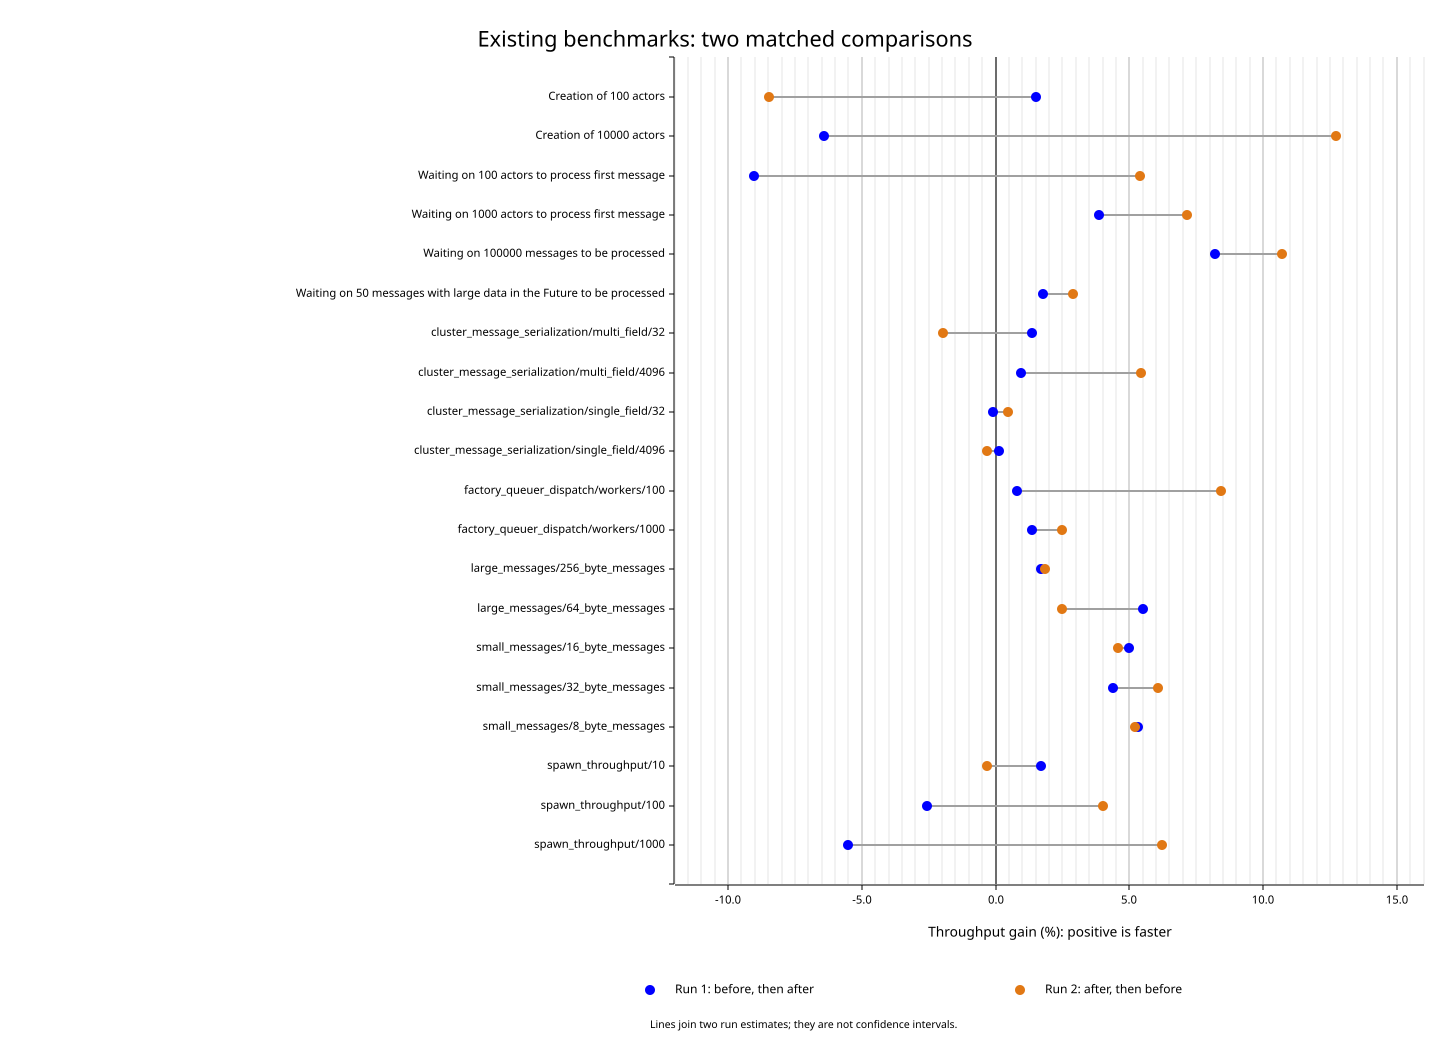

Values plotted in this chart, from the file beside it:
benchmark, family, before_ns, after_ns, speedup_r1_percent, speedup_r2_percent, combined_speedup_percent, ci_separation_r1, ci_separation_r2, before_r1_ns, before_r1_ci_lower_ns, before_r1_ci_upper_ns, after_r1_ns, after_r1_ci_lower_ns, after_r1_ci_upper_ns, before_r2_ns, before_r2_ci_lower_ns, before_r2_ci_upper_ns, after_r2_ns, after_r2_ci_lower_ns, after_r2_ci_upper_ns
Creation of 100 actors, Actor creation, 99750, 103473, 1.523, -8.462, -3.599, overlap, slower, 100537, 98927, 102468, 99029, 98681, 99371, 98968, 98298, 99634, 108116, 107459, 108814
Creation of 10000 actors, Actor creation, 10124017, 9856757, -6.412, 12.72, 2.711, slower, faster, 9593890, 9543417, 9642151, 10251188, 10179006, 10339381, 10683436, 10281684, 11160285, 9477501, 9408107, 9551700
Waiting on 100 actors to process first m…, Startup: tail wait, 19936, 20359, -9.019, 5.398, -2.076, slower, overlap, 18508, 18308, 18731, 20343, 20135, 20550, 21474, 18708, 24954, 20374, 20143, 20650
Waiting on 1000 actors to process first …, Startup: tail wait, 80034, 75861, 3.865, 7.164, 5.501, faster, faster, 77937, 77172, 78565, 75037, 74373, 75611, 82187, 81627, 82730, 76693, 76093, 77308
Waiting on 100000 messages to be process…, Existing message loop, 9662499, 8829500, 8.187, 10.7, 9.434, faster, faster, 9515125, 9482917, 9548156, 8795073, 8782031, 8808562, 9812156, 9791281, 9831333, 8864061, 8851280, 8879635
Waiting on 50 messages with large data i…, Large actor state: tail wait, 26453, 25848, 1.777, 2.901, 2.338, faster, faster, 26516, 26447, 26587, 26053, 25923, 26239, 26390, 26310, 26475, 25646, 25417, 25865
actor/fan_in_4/current_thread, Placement: actor, 6786196, 5923116, 21.31, 8.208, 14.57, faster, faster, 7162062, 7064613, 7247642, 5904007, 5889185, 5919686, 6430055, 6408256, 6452179, 5942286, 5916753, 5969616
actor/fan_in_4/multi_1, Placement: actor, 7862637, 6053808, 61.74, 4.296, 29.88, faster, faster, 9692546, 8509249, 11048828, 5992746, 5973293, 6012120, 6378206, 6353059, 6403350, 6115492, 6099780, 6131851
actor/fan_in_4/multi_16, Placement: actor, 13277686, 14194910, -5.58, -7.335, -6.462, overlap, slower, 12945329, 12495357, 13489392, 13710330, 13366479, 14063830, 13618577, 13258571, 13984065, 14696616, 14386476, 15018336
actor/fan_in_4/multi_4, Placement: actor, 13893230, 13777136, 8.267, -6.073, 0.8427, faster, slower, 14203794, 13863446, 14565331, 13119235, 12771090, 13486174, 13589457, 13116562, 14125309, 14468029, 14194758, 14745799
actor/fan_in_4/shards_4_colocated, Placement: actor, 6266541, 6085856, 1.307, 4.658, 2.969, overlap, faster, 6157793, 6106464, 6209422, 6078350, 6043818, 6114155, 6377209, 6336692, 6419569, 6093371, 6079421, 6107304
actor/fan_in_4/shards_4_crossed, Placement: actor, 11550582, 12740250, -8.043, -10.61, -9.338, slower, slower, 11718314, 11334845, 12136321, 12743315, 12363816, 13123434, 11385251, 11203718, 11594982, 12737187, 12313258, 13155160
actor/independent_4/current_thread, Placement: actor, 6559748, 5932234, 4.076, 17.49, 10.58, faster, faster, 6185325, 6168039, 6206003, 5943058, 5929365, 5957070, 6956836, 6913860, 6998013, 5921430, 5906584, 5936315
actor/independent_4/multi_1, Placement: actor, 6509248, 6016472, 1.738, 15.05, 8.19, faster, faster, 6137124, 6109863, 6171459, 6032307, 6015633, 6048955, 6903935, 6884717, 6925128, 6000678, 5979622, 6024612
actor/independent_4/multi_16, Placement: actor, 1895203, 1797343, 4.876, 6.016, 5.445, faster, faster, 1931088, 1923823, 1937937, 1841299, 1833817, 1847895, 1859985, 1837620, 1881235, 1754436, 1736166, 1774918
actor/independent_4/multi_4, Placement: actor, 1769275, 1652720, 4.592, 9.57, 7.052, faster, faster, 1773915, 1758331, 1788531, 1696032, 1680105, 1710703, 1764648, 1753746, 1776787, 1610514, 1605702, 1615684
actor/independent_4/shards_4_colocated, Placement: actor, 1679166, 1626483, 2.512, 3.971, 3.239, faster, faster, 1670647, 1663902, 1678031, 1629703, 1620946, 1638457, 1687729, 1677979, 1697591, 1623269, 1612818, 1634416
actor/independent_4/shards_4_crossed, Placement: actor, 1692643, 1660128, 1.95, 1.968, 1.959, faster, faster, 1687280, 1676053, 1703423, 1655013, 1639409, 1671366, 1698023, 1689108, 1707499, 1665258, 1656042, 1674281
actor/ping_pong_4/current_thread, Placement: actor, 8896310, 8473954, 6.762, 3.236, 4.984, faster, faster, 8926378, 8897030, 8958426, 8360979, 8343557, 8378929, 8866343, 8842397, 8896486, 8588456, 8566027, 8610708
actor/ping_pong_4/multi_1, Placement: actor, 9613009, 8603552, 6.473, 17.25, 11.73, faster, faster, 9090921, 9068030, 9114721, 8538223, 8461889, 8633736, 10165081, 9861709, 10451981, 8669382, 8633284, 8705997
actor/ping_pong_4/multi_16, Placement: actor, 3830997, 3561685, 11.48, 3.78, 7.561, faster, faster, 3963824, 3860484, 4075777, 3555637, 3514785, 3600197, 3702621, 3640398, 3783140, 3567743, 3542745, 3593883
actor/ping_pong_4/multi_4, Placement: actor, 2760282, 2571214, 10.69, 4.116, 7.353, faster, faster, 2780266, 2744514, 2819827, 2511727, 2482365, 2551288, 2740441, 2720536, 2762254, 2632110, 2588442, 2675700
actor/ping_pong_4/shards_4_colocated, Placement: actor, 3275252, 2644697, 27.28, 20.5, 23.84, faster, faster, 3649877, 3438324, 3878717, 2867689, 2724182, 3015463, 2939078, 2788463, 3107809, 2439045, 2381412, 2515496
actor/ping_pong_4/shards_4_crossed, Placement: actor, 70535035, 69915415, 1.711, 0.06836, 0.8862, faster, overlap, 71132326, 70247297, 72172962, 69935858, 69667980, 70195344, 69942760, 69799661, 70133501, 69894978, 69717387, 70066066
actor/single/current_thread, Placement: actor, 6241484, 5954981, 3.741, 5.892, 4.811, faster, faster, 6273923, 6253281, 6296510, 6047687, 6014719, 6089403, 6209212, 6197140, 6222056, 5863695, 5850749, 5876736
actor/single/multi_1, Placement: actor, 6350209, 6076079, 3.221, 5.819, 4.512, faster, faster, 6361150, 6333909, 6398027, 6162679, 6132320, 6196311, 6339287, 6327991, 6350436, 5990695, 5969731, 6020562
actor/single/multi_16, Placement: actor, 7446912, 7357606, -2.653, 5.234, 1.214, slower, faster, 7157376, 7056512, 7263702, 7352412, 7340180, 7363684, 7748160, 7708484, 7795481, 7362804, 7355244, 7370217
actor/single/multi_4, Placement: actor, 7678512, 7337948, 4.314, 4.969, 4.641, faster, faster, 7633729, 7624097, 7643323, 7318007, 7308685, 7327447, 7723557, 7712661, 7734384, 7357944, 7346177, 7369385
actor/single/shards_4_colocated, Placement: actor, 6399081, 6070442, 5.71, 5.118, 5.414, faster, faster, 6411811, 6394223, 6431953, 6065472, 6041621, 6088838, 6386376, 6330973, 6446175, 6075416, 6057179, 6091194
actor/single/shards_4_crossed, Placement: actor, 6317522, 6016528, 5.728, 4.282, 5.003, faster, faster, 6338885, 6315987, 6363750, 5995438, 5961460, 6036911, 6296232, 6286317, 6307153, 6037693, 6020355, 6056892
cluster_message_serialization/multi_fiel…, Serialization control, 85.19, 85.45, 1.35, -1.947, -0.312, overlap, slower, 85.28, 84.77, 85.8, 84.14, 83.54, 84.78, 85.1, 84.62, 85.58, 86.79, 86.25, 87.36
cluster_message_serialization/multi_fiel…, Serialization control, 308.7, 299.3, 0.9378, 5.421, 3.155, overlap, faster, 314.4, 309.3, 319.2, 311.5, 308.3, 314.4, 303.1, 299.3, 306.5, 287.5, 285.6, 289.3
cluster_message_serialization/single_fie…, Serialization control, 21.41, 21.37, -0.09977, 0.4595, 0.1795, overlap, overlap, 21.48, 21.37, 21.62, 21.51, 21.39, 21.63, 21.33, 21.23, 21.43, 21.23, 21.15, 21.31
cluster_message_serialization/single_fie…, Serialization control, 149.2, 149.3, 0.1373, -0.2995, -0.08137, overlap, overlap, 149.7, 148.5, 150.7, 149.5, 148.6, 150.4, 148.7, 147.2, 149.9, 149.2, 147.6, 150.4
factory_queuer_dispatch/workers/100, Factory dispatch, 9059046, 8664720, 0.8173, 8.423, 4.551, overlap, faster, 8708949, 8653023, 8761886, 8638345, 8573572, 8705479, 9423217, 9337714, 9520217, 8691175, 8601594, 8785322
factory_queuer_dispatch/workers/1000, Factory dispatch, 9438562, 9259214, 1.373, 2.504, 1.937, overlap, faster, 9344527, 9211464, 9504132, 9217979, 9079433, 9387620, 9533543, 9414317, 9677346, 9300634, 9205952, 9407728
large_messages/256_byte_messages, Large payloads, 142565, 140069, 1.701, 1.863, 1.782, faster, faster, 142497, 141696, 143275, 140113, 139815, 140380, 142633, 142294, 143028, 140024, 139800, 140253
large_messages/64_byte_messages, Large payloads, 125088, 120291, 5.526, 2.473, 3.988, faster, faster, 126626, 126070, 127410, 119995, 119827, 120152, 123570, 123272, 123913, 120587, 120273, 120925
small_messages/16_byte_messages, Small payloads, 1123387, 1071982, 5.006, 4.584, 4.795, faster, faster, 1131217, 1129032, 1133289, 1077283, 1073812, 1080116, 1115610, 1112138, 1118590, 1066707, 1064658, 1069057
small_messages/32_byte_messages, Small payloads, 1162151, 1104409, 4.406, 6.058, 5.228, faster, faster, 1164564, 1161951, 1166742, 1115423, 1112831, 1117501, 1159744, 1157603, 1162071, 1093504, 1087578, 1099247
small_messages/8_byte_messages, Small payloads, 1232956, 1171359, 5.31, 5.207, 5.259, faster, faster, 1243889, 1241000, 1246705, 1181166, 1178532, 1184058, 1222120, 1220884, 1223373, 1161635, 1158280, 1164906
spawn_throughput/10, Spawn and stop, 18546, 18417, 1.719, -0.304, 0.7026, overlap, overlap, 18748, 18530, 18996, 18431, 18339, 18549, 18347, 18290, 18422, 18403, 18313, 18507
spawn_throughput/100, Spawn and stop, 100904, 100212, -2.547, 4.035, 0.6904, overlap, faster, 100227, 98143, 103097, 102847, 102133, 103643, 101584, 100266, 102604, 97644, 97046, 98240
spawn_throughput/1000, Spawn and stop, 1018754, 1016776, -5.503, 6.235, 0.1945, slower, faster, 985061, 978774, 992311, 1042420, 1032828, 1054344, 1053600, 1049669, 1057450, 991764, 986219, 997836
tokio_channel/fan_in_4/current_thread, Raw channel control, 781250, 816621, -7.009, -1.576, -4.331, slower, slower, 756355, 745150, 770497, 813365, 810591, 816139, 806964, 804487, 809474, 819889, 815292, 824368
tokio_channel/fan_in_4/multi_1, Raw channel control, 802361, 831549, -6.169, -0.7753, -3.51, slower, overlap, 791029, 777031, 806803, 843039, 838324, 848053, 813856, 809482, 818932, 820215, 816428, 824220
tokio_channel/fan_in_4/multi_16, Raw channel control, 5959164, 6970534, -15.06, -13.95, -14.51, slower, slower, 5826321, 5699848, 5971784, 6859581, 6614872, 7101553, 6095036, 5889991, 6350226, 7083282, 6859799, 7301193
tokio_channel/fan_in_4/multi_4, Raw channel control, 5819740, 6620875, -21.1, -2.08, -12.1, slower, overlap, 5549178, 5456235, 5656868, 7032741, 6839046, 7220392, 6103495, 5938129, 6269487, 6233130, 5958651, 6520160
tokio_channel/fan_in_4/shards_4_colocate…, Raw channel control, 808075, 809667, -4.278, 4.059, -0.1966, slower, faster, 778183, 763208, 793844, 812965, 810555, 815868, 839116, 829675, 849117, 806383, 801081, 812371
tokio_channel/fan_in_4/shards_4_crossed, Raw channel control, 6089386, 6936464, -13.89, -10.5, -12.21, slower, slower, 5790040, 5676716, 5905478, 6723891, 6573042, 6892177, 6404209, 6085159, 6735598, 7155757, 6894906, 7434130
tokio_channel/independent_4/current_thre…, Raw channel control, 782254, 781250, -0.3887, 0.6484, 0.1285, overlap, overlap, 777183, 766878, 790771, 780216, 778165, 782491, 787358, 783270, 792346, 782285, 779692, 785122
tokio_channel/independent_4/multi_1, Raw channel control, 780439, 803026, -4.964, -0.6129, -2.813, slower, overlap, 758480, 754644, 762934, 798098, 793553, 803543, 803033, 800807, 805389, 807985, 803621, 813307
tokio_channel/independent_4/multi_16, Raw channel control, 270985, 275516, -1.354, -1.935, -1.645, slower, slower, 270464, 269560, 271452, 274176, 272345, 276098, 271507, 270821, 272228, 276863, 275786, 277817
tokio_channel/independent_4/multi_4, Raw channel control, 263548, 265130, -0.1884, -1.003, -0.5968, overlap, overlap, 261698, 261093, 262341, 262192, 261273, 263650, 265412, 264079, 267069, 268102, 266846, 269259
tokio_channel/independent_4/shards_4_col…, Raw channel control, 233968, 232534, 3.565, -2.248, 0.6164, faster, slower, 236228, 233224, 239679, 228096, 227504, 228816, 231729, 229780, 233880, 237059, 235830, 238323
tokio_channel/independent_4/shards_4_cro…, Raw channel control, 261856, 268760, -2.566, -2.572, -2.569, slower, overlap, 254597, 252810, 256492, 261303, 257996, 265403, 269322, 265926, 273410, 276431, 273145, 279606
tokio_channel/single/current_thread, Raw channel control, 816933, 813381, 1.791, -0.8992, 0.4368, faster, slower, 829551, 823812, 837538, 814958, 810516, 819926, 804506, 801892, 807551, 811806, 810400, 813300
tokio_channel/single/multi_1, Raw channel control, 812264, 823634, -2.523, -0.2247, -1.38, slower, overlap, 804117, 801851, 806500, 824928, 821883, 828218, 820494, 815824, 825491, 822342, 819230, 825521
tokio_channel/single/multi_16, Raw channel control, 1031169, 954900, 16.05, 0.4835, 7.987, faster, overlap, 1118825, 975276, 1397673, 964080, 961295, 967081, 950381, 944158, 957780, 945808, 942413, 949514
tokio_channel/single/multi_4, Raw channel control, 967208, 941775, 5.786, -0.2953, 2.7, faster, overlap, 997422, 985697, 1009595, 942865, 940792, 945088, 937908, 932217, 945110, 940686, 936306, 945873
... 2 more rows
